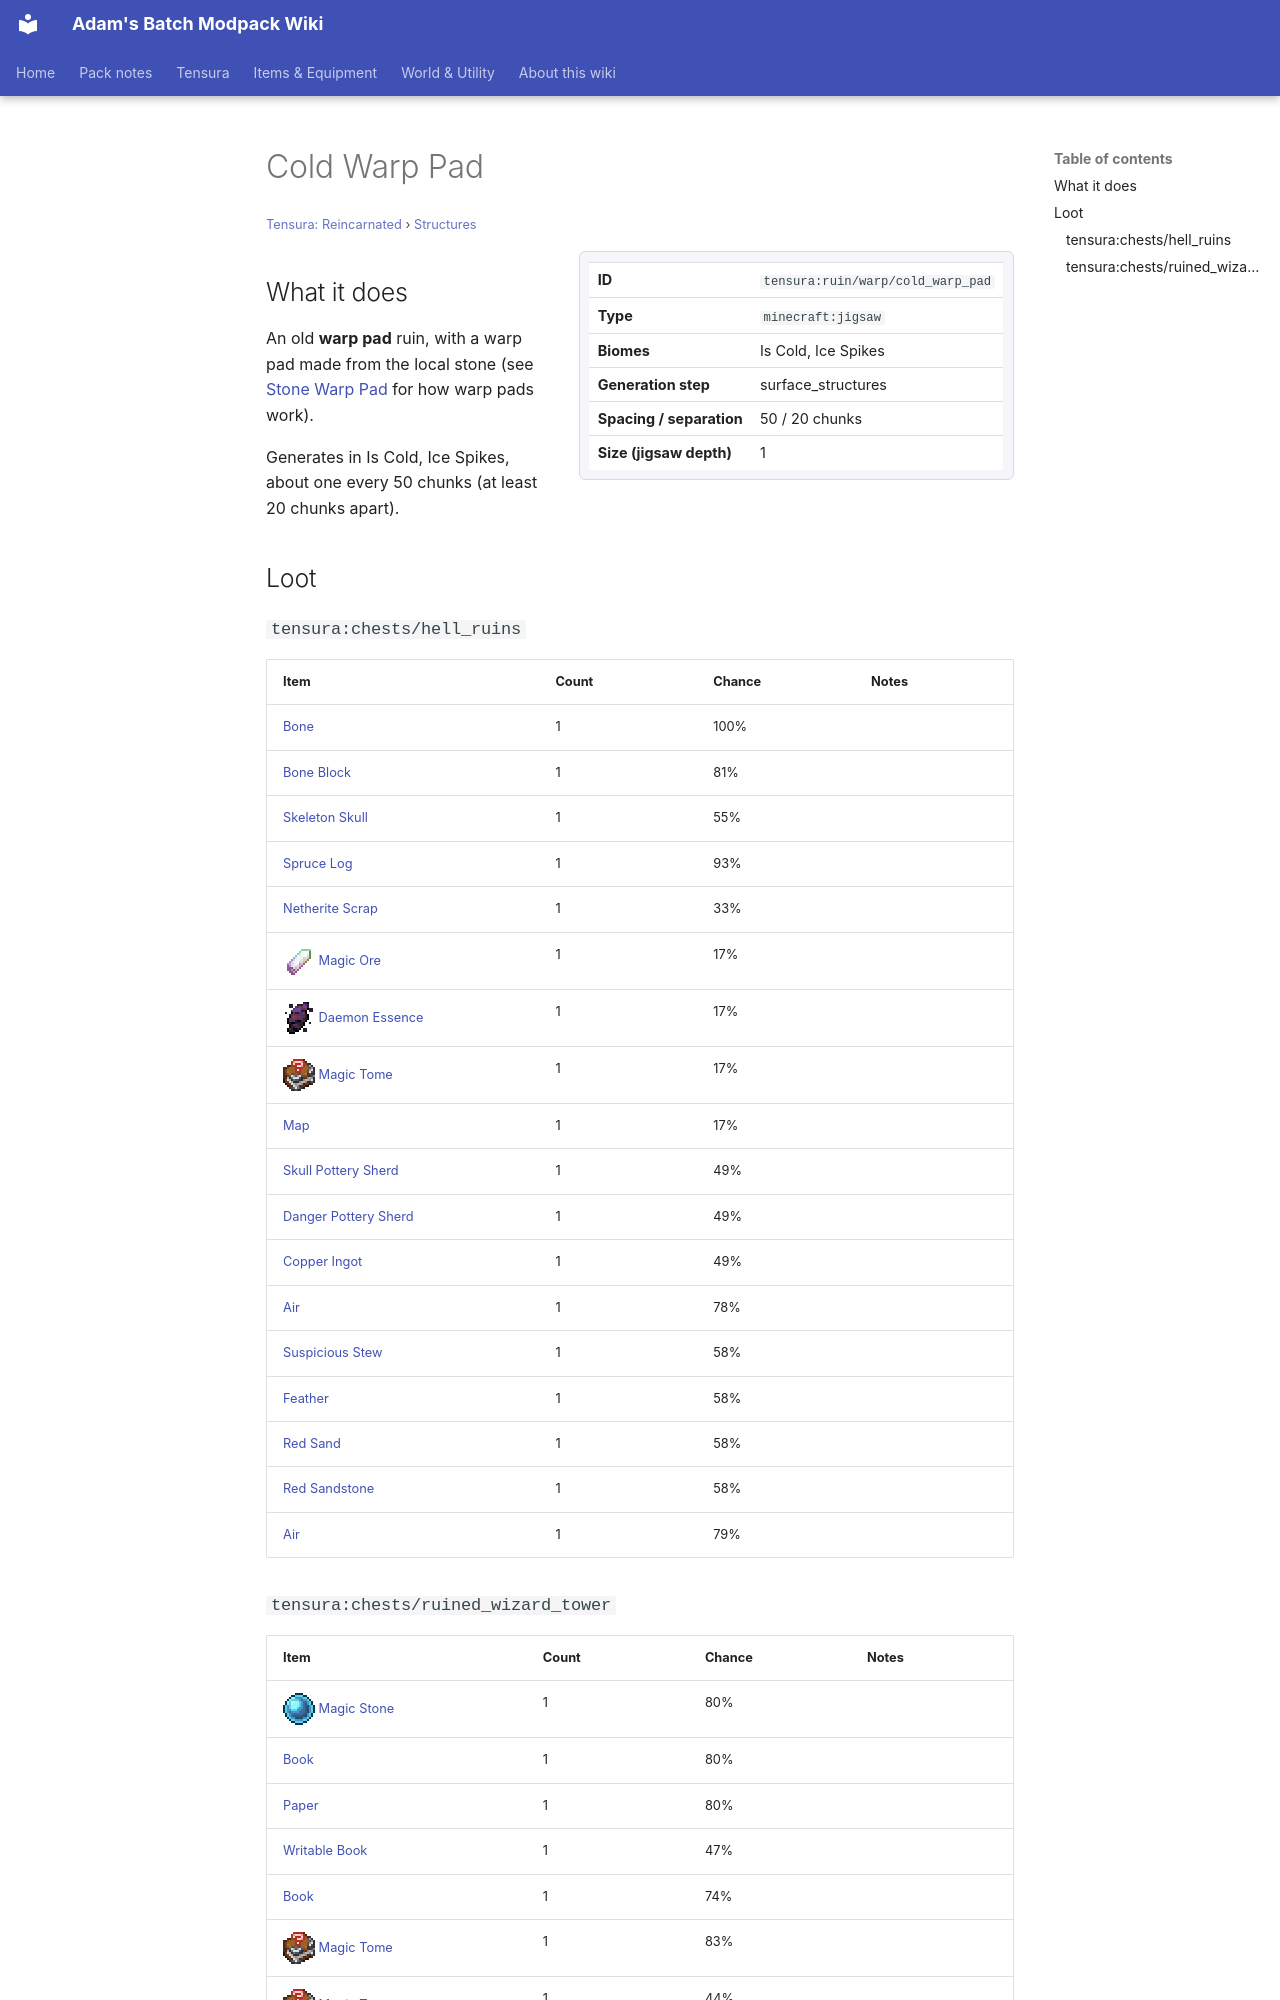

repository: Proteus-Nell/Adams-Batch-MC-Modpack-Wiki · page: tensura-reincarnated/structures/ruin-warp-cold-warp-pad/index.html · generator: mkdocs

# Cold Warp Pad

<small>[Tensura: Reincarnated](../index.md) &rsaquo; [Structures](index.md)</small>

<div class="infobox" markdown>

| | |
|---|---|
| **ID** | `tensura:ruin/warp/cold_warp_pad` |
| **Type** | `minecraft:jigsaw` |
| **Biomes** | Is Cold, Ice Spikes |
| **Generation step** | surface_structures |
| **Spacing / separation** | 50 / 20 chunks |
| **Size (jigsaw depth)** | 1 |

</div>

## What it does

An old **warp pad** ruin, with a warp pad made from the local stone (see [Stone Warp Pad](../blocks/stone-warp-pad.md) for how warp pads work).

Generates in Is Cold, Ice Spikes, about one every 50 chunks (at least 20 chunks apart).

## Loot

### `tensura:chests/hell_ruins`

| Item | Count | Chance | Notes |
|---|---|---|---|
|  [Bone](https://minecraft.wiki/w/Bone) | 1 | 100% |  |
|  [Bone Block](https://minecraft.wiki/w/Bone_Block) | 1 | 81% |  |
|  [Skeleton Skull](https://minecraft.wiki/w/Skeleton_Skull) | 1 | 55% |  |
|  [Spruce Log](https://minecraft.wiki/w/Spruce_Log) | 1 | 93% |  |
|  [Netherite Scrap](https://minecraft.wiki/w/Netherite_Scrap) | 1 | 33% |  |
| ![](../../assets/icons/tensura/item/magic_ore_shard.png) [Magic Ore](../items/materials/magic-ore-shard.md) | 1 | 17% |  |
| ![](../../assets/icons/tensura/item/daemon_essence.png) [Daemon Essence](../items/materials/daemon-essence.md) | 1 | 17% |  |
| ![](../../assets/icons/tensura/item/magic_tome.png) [Magic Tome](../items/books-scrolls/magic-tome.md) | 1 | 17% |  |
|  [Map](https://minecraft.wiki/w/Map) | 1 | 17% |  |
|  [Skull Pottery Sherd](https://minecraft.wiki/w/Skull_Pottery_Sherd) | 1 | 49% |  |
|  [Danger Pottery Sherd](https://minecraft.wiki/w/Danger_Pottery_Sherd) | 1 | 49% |  |
|  [Copper Ingot](https://minecraft.wiki/w/Copper_Ingot) | 1 | 49% |  |
|  [Air](https://minecraft.wiki/w/Air) | 1 | 78% |  |
|  [Suspicious Stew](https://minecraft.wiki/w/Suspicious_Stew) | 1 | 58% |  |
|  [Feather](https://minecraft.wiki/w/Feather) | 1 | 58% |  |
|  [Red Sand](https://minecraft.wiki/w/Red_Sand) | 1 | 58% |  |
|  [Red Sandstone](https://minecraft.wiki/w/Red_Sandstone) | 1 | 58% |  |
|  [Air](https://minecraft.wiki/w/Air) | 1 | 79% |  |
